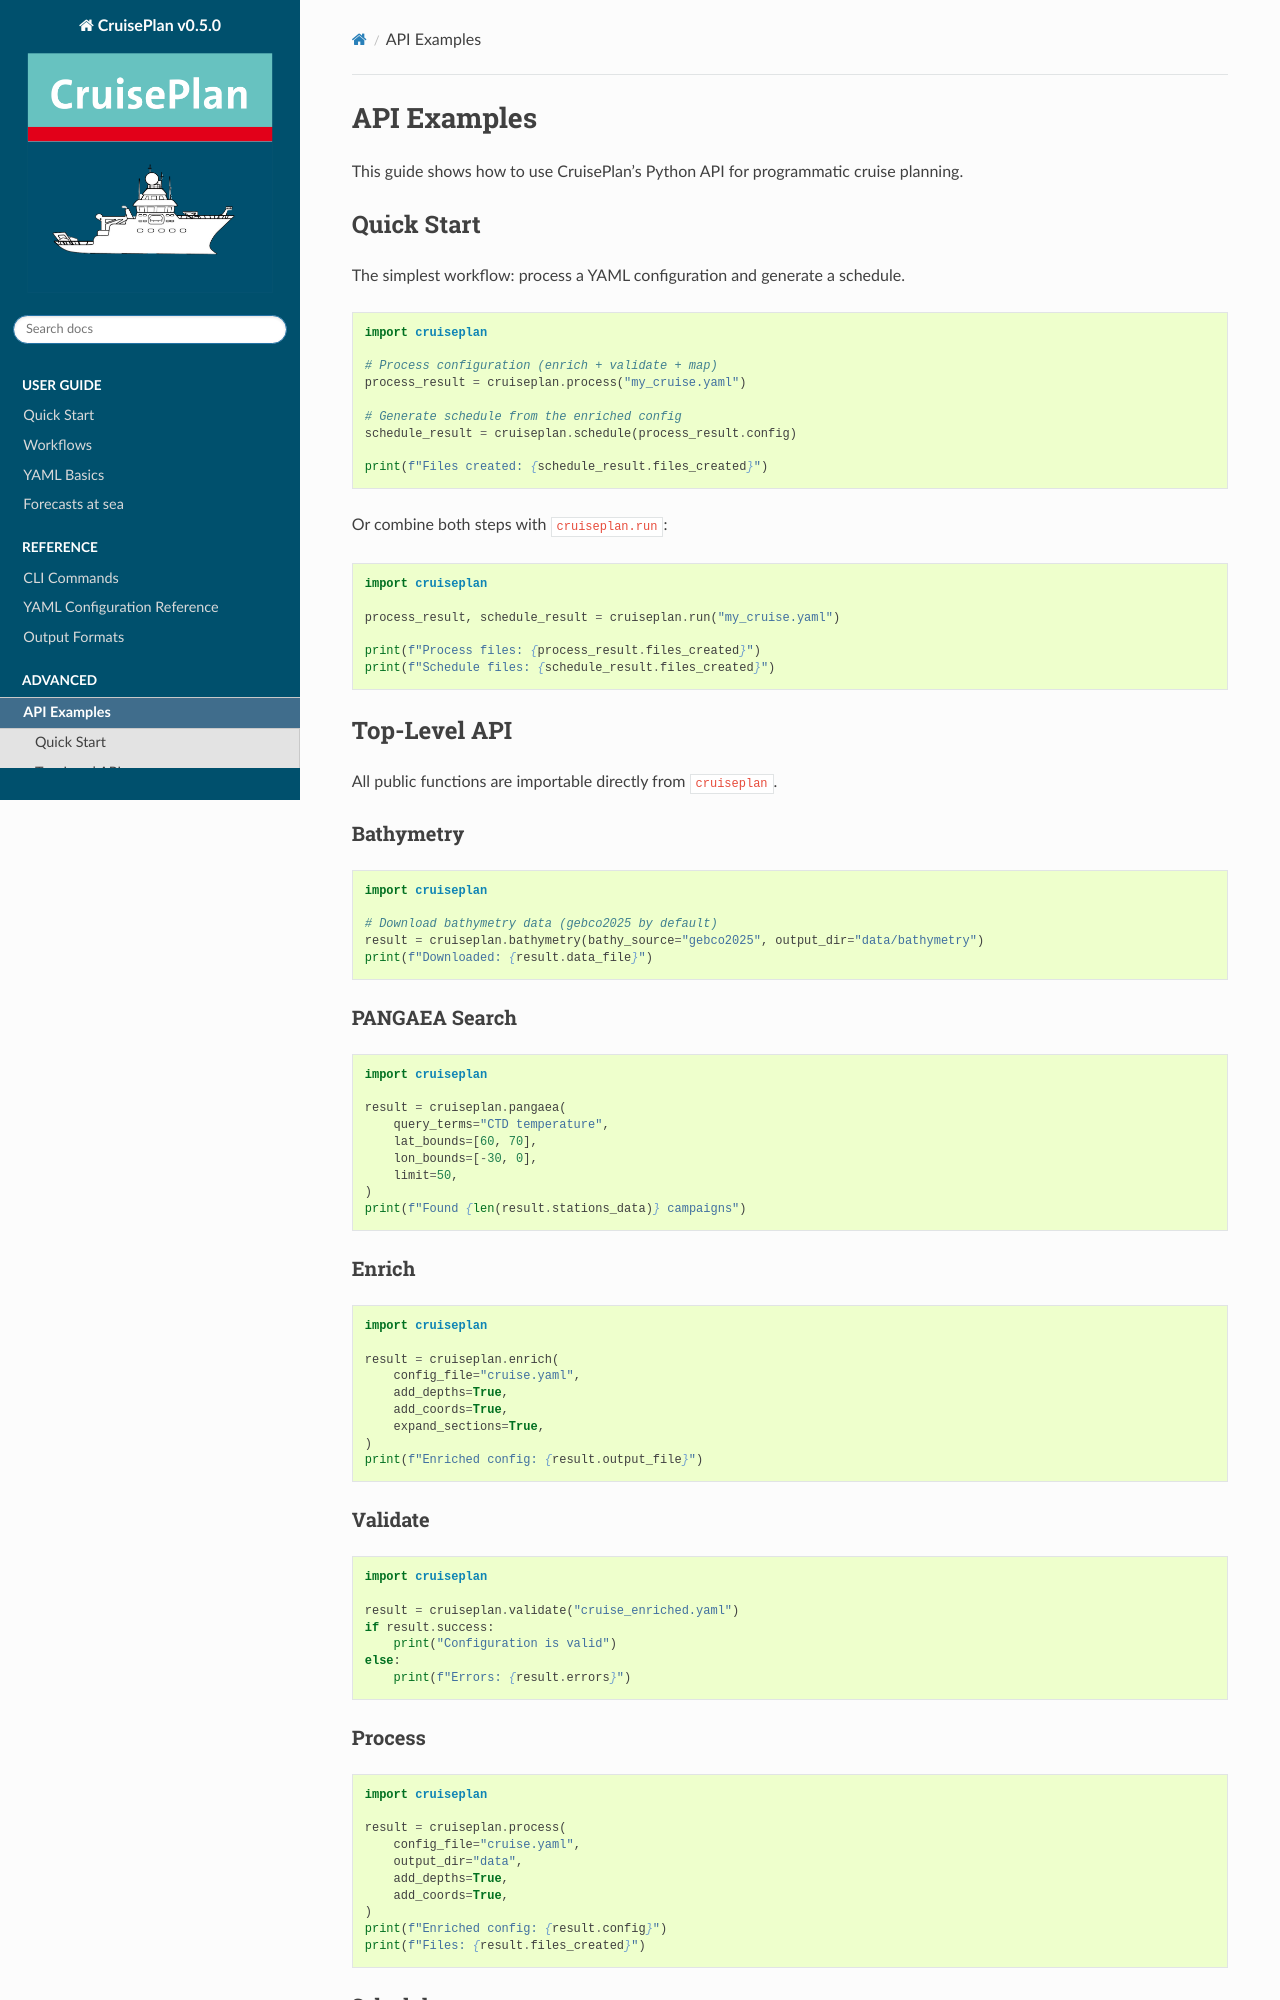

repository: ocean-uhh/cruiseplan · page: advanced/api-examples.html · generator: sphinx

============
API Examples
============

This guide shows how to use CruisePlan's Python API for programmatic cruise planning.

Quick Start
===========

The simplest workflow: process a YAML configuration and generate a schedule.

.. code-block:: python

    import cruiseplan

    # Process configuration (enrich + validate + map)
    process_result = cruiseplan.process("my_cruise.yaml")

    # Generate schedule from the enriched config
    schedule_result = cruiseplan.schedule(process_result.config)

    print(f"Files created: {schedule_result.files_created}")

Or combine both steps with ``cruiseplan.run``:

.. code-block:: python

    import cruiseplan

    process_result, schedule_result = cruiseplan.run("my_cruise.yaml")

    print(f"Process files: {process_result.files_created}")
    print(f"Schedule files: {schedule_result.files_created}")

Top-Level API
=============

All public functions are importable directly from ``cruiseplan``.

Bathymetry
----------

.. code-block:: python

    import cruiseplan

    # Download bathymetry data (gebco2025 by default)
    result = cruiseplan.bathymetry(bathy_source="gebco2025", output_dir="data/bathymetry")
    print(f"Downloaded: {result.data_file}")

PANGAEA Search
--------------

.. code-block:: python

    import cruiseplan

    result = cruiseplan.pangaea(
        query_terms="CTD temperature",
        lat_bounds=[60, 70],
        lon_bounds=[-30, 0],
        limit=50,
    )
    print(f"Found {len(result.stations_data)} campaigns")

Enrich
------

.. code-block:: python

    import cruiseplan

    result = cruiseplan.enrich(
        config_file="cruise.yaml",
        add_depths=True,
        add_coords=True,
        expand_sections=True,
    )
    print(f"Enriched config: {result.output_file}")

Validate
--------

.. code-block:: python

    import cruiseplan

    result = cruiseplan.validate("cruise_enriched.yaml")
    if result.success:
        print("Configuration is valid")
    else:
        print(f"Errors: {result.errors}")

Process
-------

.. code-block:: python

    import cruiseplan

    result = cruiseplan.process(
        config_file="cruise.yaml",
        output_dir="data",
        add_depths=True,
        add_coords=True,
    )
    print(f"Enriched config: {result.config}")
    print(f"Files: {result.files_created}")

Schedule
--------

.. code-block:: python

    import cruiseplan

    result = cruiseplan.schedule(
        config_file="cruise_enriched.yaml",
        output_dir="data",
    )
    print(f"Timeline entries: {len(result.timeline)}")
    print(f"Files: {result.files_created}")
